Image classification data set "Dataset_split" (springboardmentor0430s/CircuitGuard on GitHub). Class labels (6): mousebite, open circuit, pinhole, short circuit, spur, spurious copper.

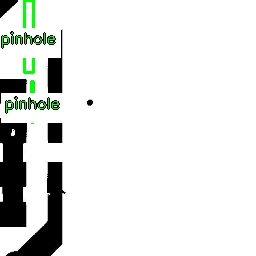
Label: pinhole

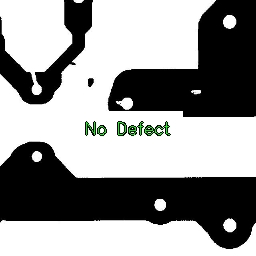
Label: open circuit

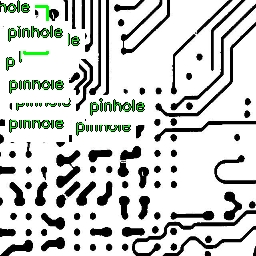
Label: spurious copper

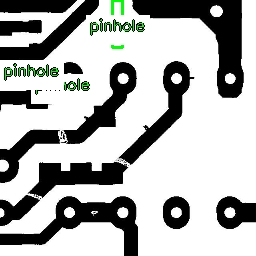
Label: spur

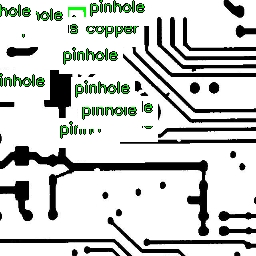
Label: short circuit

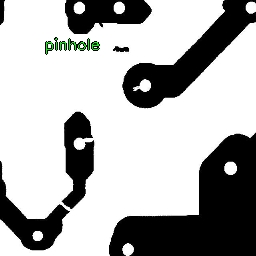
Label: mousebite
